Run: headless pygame with SDL's dummy video driver; simulated clock (each Clock.tick advances the game by its frame time, no real sleeping); random seed 0; keys injected as events and as key.get_pressed() state; no mouse input.
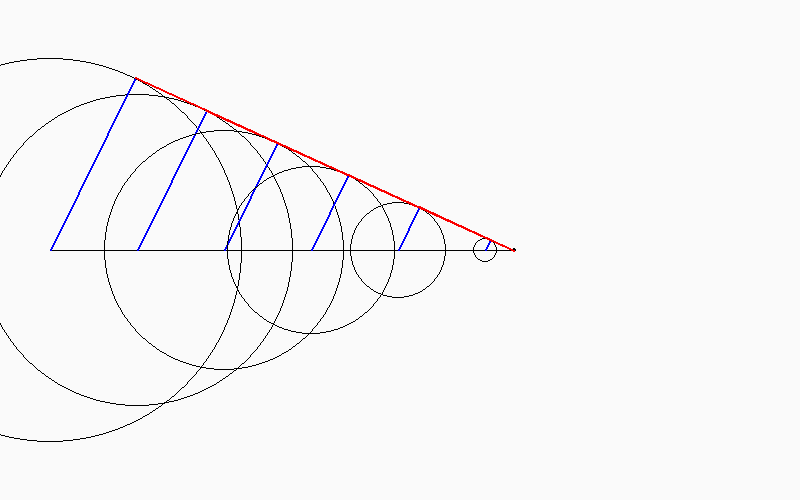
Frame 1 of 4 · flips 1–60 · no input
Frame 2 of 4 · flips 61–180 · tapped SPACE, RETURN · held RIGHT (→), D · screen unchanged from frame 1, image omitted
Frame 3 of 4 · flips 181–300 · held DOWN (↓), S · screen unchanged from frame 2, image omitted
Frame 4 of 4 · flips 301–420 · held LEFT (←), A, UP (↑), W · screen unchanged from frame 3, image omitted

The pygame program that drew these frames:

#!/usr/bin/python
# -*- coding: utf-8 -*-

import pygame, sys
from pygame.locals import *
import math

DIMENSION_X = 800
DIMENSION_Y = 500
Y = 250
WHITE = (250, 250, 250)
BLACK = (0, 0, 0)
BLUE = (0, 0, 250)
RED = (250, 0, 0)

iniPos = 50 # Posición inicial de la partícula
VP = 29 # Velocidad de la partícula
intervalo = 3 # Cada cuántos segundos se graficarán las ondas

n = 2.33 # Índice de refracción
c = 30 # Velocidad de la luz en el vacío
vl = int(c/n) # Velocidad de la luz en el medio
T = 17 #Periodo de tiempo para graficar.

tetha = math.acos(c/(VP*n)) # Ángulo de emisión

# Initialize window size and title:
pygame.init()
window = pygame.display.set_mode((DIMENSION_X, DIMENSION_Y))
pygame.display.set_caption("Animación efecto Cerenkov")
# Fill background
background = pygame.Surface(window.get_size())
background = background.convert()

def moveParticle(xp):
	background.fill(WHITE)
	pygame.draw.circle(window, BLACK, [xp, Y], 2)

def way(xp):
	pygame.draw.line(window, BLACK, [iniPos, Y], [xp, Y], 1)

def blueRay(origin, time, xp):
	x = vl*time*math.cos(tetha)
	x = x + origin
	y = vl*time*math.sin(tetha)
	y = y + Y
	au = 2*(y-Y)
	y = y - au
	pygame.draw.line(window, BLUE, [origin, Y], [int(x), int(y)], 2)
	pygame.draw.line(window, RED, [int(x), int(y)], [xp, Y], 2)

def waves(xp, t):
	punto = iniPos
	for i in range(iniPos, xp):
		pygame.draw.circle(window, BLACK, [punto, Y], vl*t, 1)
		blueRay(punto, t, xp)
		aux = punto + VP*intervalo
		if aux < xp:
			punto += VP*intervalo
			t -= intervalo
	
# Main:
def main():
	background.fill(WHITE)
	xp = iniPos # Posición de la partícula
	t = 0
	while True:
		# Fill background:
		while t < T:
			window.blit(background,(0,0))
			way(xp)
			moveParticle(xp)
			if t > intervalo:
				waves(xp, t)
			xp = iniPos + t*VP
			t += 1
		window.blit(background,(0,0))
		way(xp)
		moveParticle(xp)
		waves(xp, t-1)
		blueRay(iniPos, T-1, xp)


		# Check events on window:
		for event in pygame.event.get():
			if event.type == QUIT:
				pygame.quit()
				sys.exit()
			elif event.type == pygame.KEYDOWN:
				if event.key == 27:
					pygame.quit()
					sys.exit()

		# Update window: 
		pygame.display.update()

if __name__ == '__main__':
	main()
